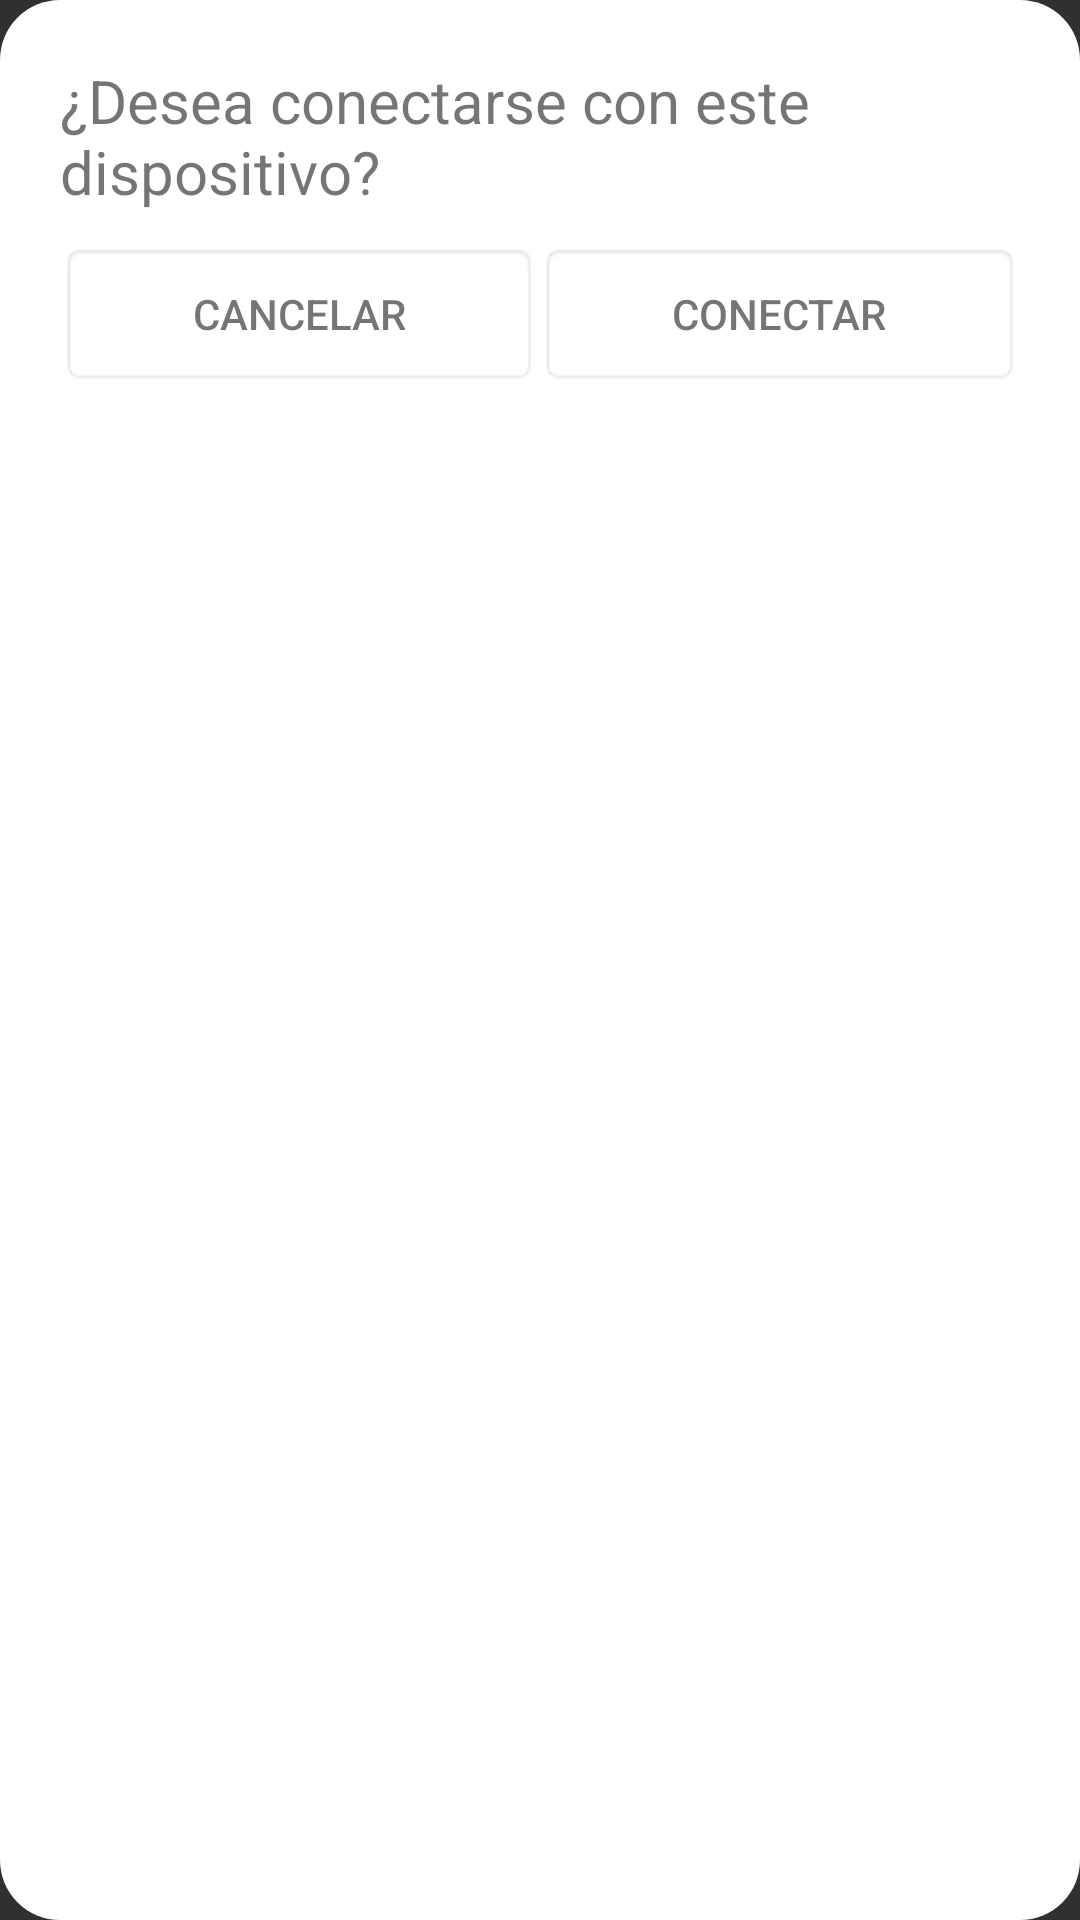

Android layout source for this screen:
<!-- AndroidManifest.xml: application theme AppTheme -->
<!-- res/layout/dialog_conectar_dispositivo.xml -->
<?xml version="1.0" encoding="utf-8"?>
<LinearLayout xmlns:android="http://schemas.android.com/apk/res/android"
    android:orientation="vertical" android:layout_width="match_parent"
    android:layout_height="wrap_content"
    android:layout_gravity="center"
    android:background="@drawable/drawable_dialog">

    <TextView
        android:layout_width="wrap_content"
        android:layout_height="wrap_content"
        android:layout_gravity="center_horizontal"
        android:textAppearance="?android:attr/textAppearanceLarge"
        android:textSize="20dp"
        android:text="@string/dialog_titulo_conectar"
        android:textColor="@color/md_secondary_text_icons"
        android:id="@+id/textViewConectar" />

    <LinearLayout
        android:orientation="horizontal"
        android:layout_width="match_parent"
        android:layout_height="wrap_content"
        android:layout_marginTop="10dp">

        <Button
            android:layout_width="wrap_content"
            android:layout_height="wrap_content"
            android:layout_weight="1"
            android:text="@string/txt_boton_cancelar"
            android:id="@+id/buttonCancelarConectar"
            android:background="@android:drawable/editbox_background"
            android:textColor="@color/md_secondary_text_icons"/>

        <Button
            android:layout_width="wrap_content"
            android:layout_height="wrap_content"
            android:layout_weight="1"
            android:text="@string/txt_boton_ConectarConect"
            android:id="@+id/buttonConectarConectar"
            android:background="@android:drawable/editbox_background"
            android:textColor="@color/md_secondary_text_icons"/>
    </LinearLayout>
</LinearLayout>
<!-- resources referenced by this layout -->
<resources>
  <color name="md_secondary_text_icons">#8a000000</color>
  <!-- drawable drawable_dialog (drawable-hdpi) -->
  <?xml version="1.0" encoding="utf-8"?>
  <layer-list xmlns:android="http://schemas.android.com/apk/res/android">
      <item>
      <shape android:shape="rectangle">
          <solid android:color="@color/md_text_white"/>
          <corners android:radius="20dp"/>
          <padding
              android:left="20dp"
              android:top="20dp"
              android:right="20dp"
              android:bottom="20dp"/>
      </shape>
      </item>
  </layer-list>
  <string name="dialog_titulo_conectar">¿Desea conectarse con este dispositivo?</string>
  <string name="txt_boton_ConectarConect">CONECTAR</string>
  <string name="txt_boton_cancelar">CANCELAR</string>
  <style name="AppTheme" parent="Theme.AppCompat.NoActionBar">
          <item name="colorPrimary">@color/colorPrimary</item>
          <item name="colorPrimaryDark">@color/colorPrimaryDark</item>
          <item name="colorAccent">@color/colorAccent</item>
  
          
      </style>
  <color name="md_text_white">#ffffffff</color>
  <color name="colorPrimary">#ffc400</color>
  <color name="colorPrimaryDark">#ffd740</color>
  <color name="colorAccent">#ffd740</color>
</resources>
